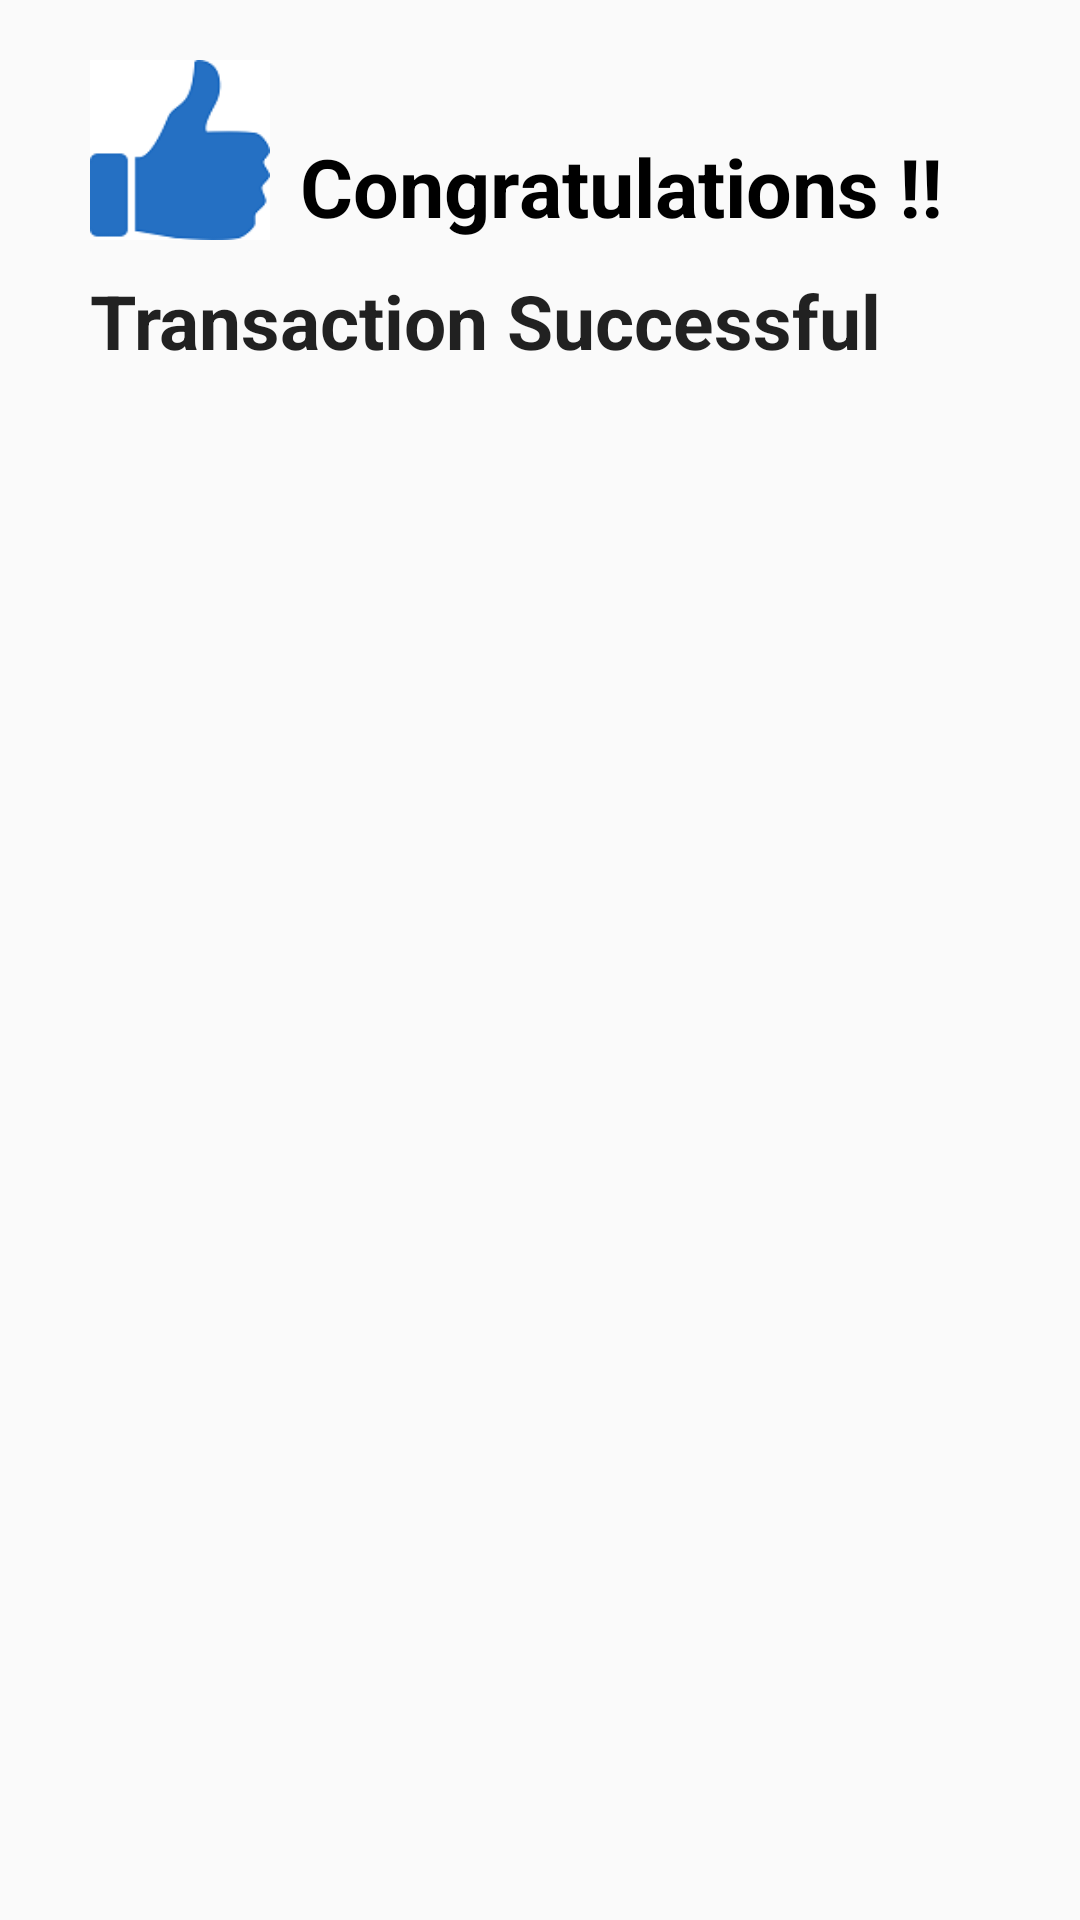

Produce the Android XML layout that renders to this screen, including the resource entries it uses.
<!-- AndroidManifest.xml: application theme AppTheme -->
<!-- res/layout/popwindow.xml -->
<?xml version="1.0" encoding="utf-8"?>
<RelativeLayout xmlns:android="http://schemas.android.com/apk/res/android"
    android:layout_width="match_parent" android:layout_height="match_parent">

    <ImageView
        android:layout_width="60dp"
        android:layout_height="60dp"
        android:id="@+id/imageView8"
        android:background="@drawable/logo"
        android:layout_marginLeft="30dp"
        android:layout_alignParentTop="true"
        android:layout_alignParentStart="true"
        android:layout_marginTop="20dp" />

    <TextView
        android:layout_width="wrap_content"
        android:layout_height="wrap_content"
        android:textAppearance="?android:attr/textAppearanceLarge"
        android:text="Congratulations !!"
        android:id="@+id/textView2"
        android:textColor="#000000"
        android:textSize="27dp"
        android:textStyle="bold"
        android:layout_alignBottom="@+id/imageView8"
        android:layout_toEndOf="@+id/imageView8"
        android:layout_marginLeft="10dp" />

    <TextView
        android:layout_width="wrap_content"
        android:layout_height="wrap_content"
        android:textAppearance="?android:attr/textAppearanceLarge"
        android:text="Transaction Successful"
        android:id="@+id/textView19"
        android:textSize="25dp"
        android:textStyle="bold"
        android:layout_below="@+id/textView2"
        android:layout_alignStart="@+id/imageView8"
        android:layout_marginTop="10dp" />

</RelativeLayout>
<!-- resources referenced by this layout -->
<resources>
  <!-- drawable logo: png bitmap (drawable, 2861 bytes) -->
  <style name="AppTheme" parent="Theme.AppCompat.Light.DarkActionBar">
          
          <item name="colorPrimary">@color/colorPrimary</item>
          <item name="colorPrimaryDark">@color/colorPrimaryDark</item>
          <item name="colorAccent">@color/colorAccent</item>
      </style>
  <!-- not gathered from this repository: default colours our renderer supplied (Android Studio template values) -->
  <color name="colorPrimary">#FF6200EE</color>
  <color name="colorPrimaryDark">#FF3700B3</color>
  <color name="colorAccent">#FF03DAC5</color>
</resources>
